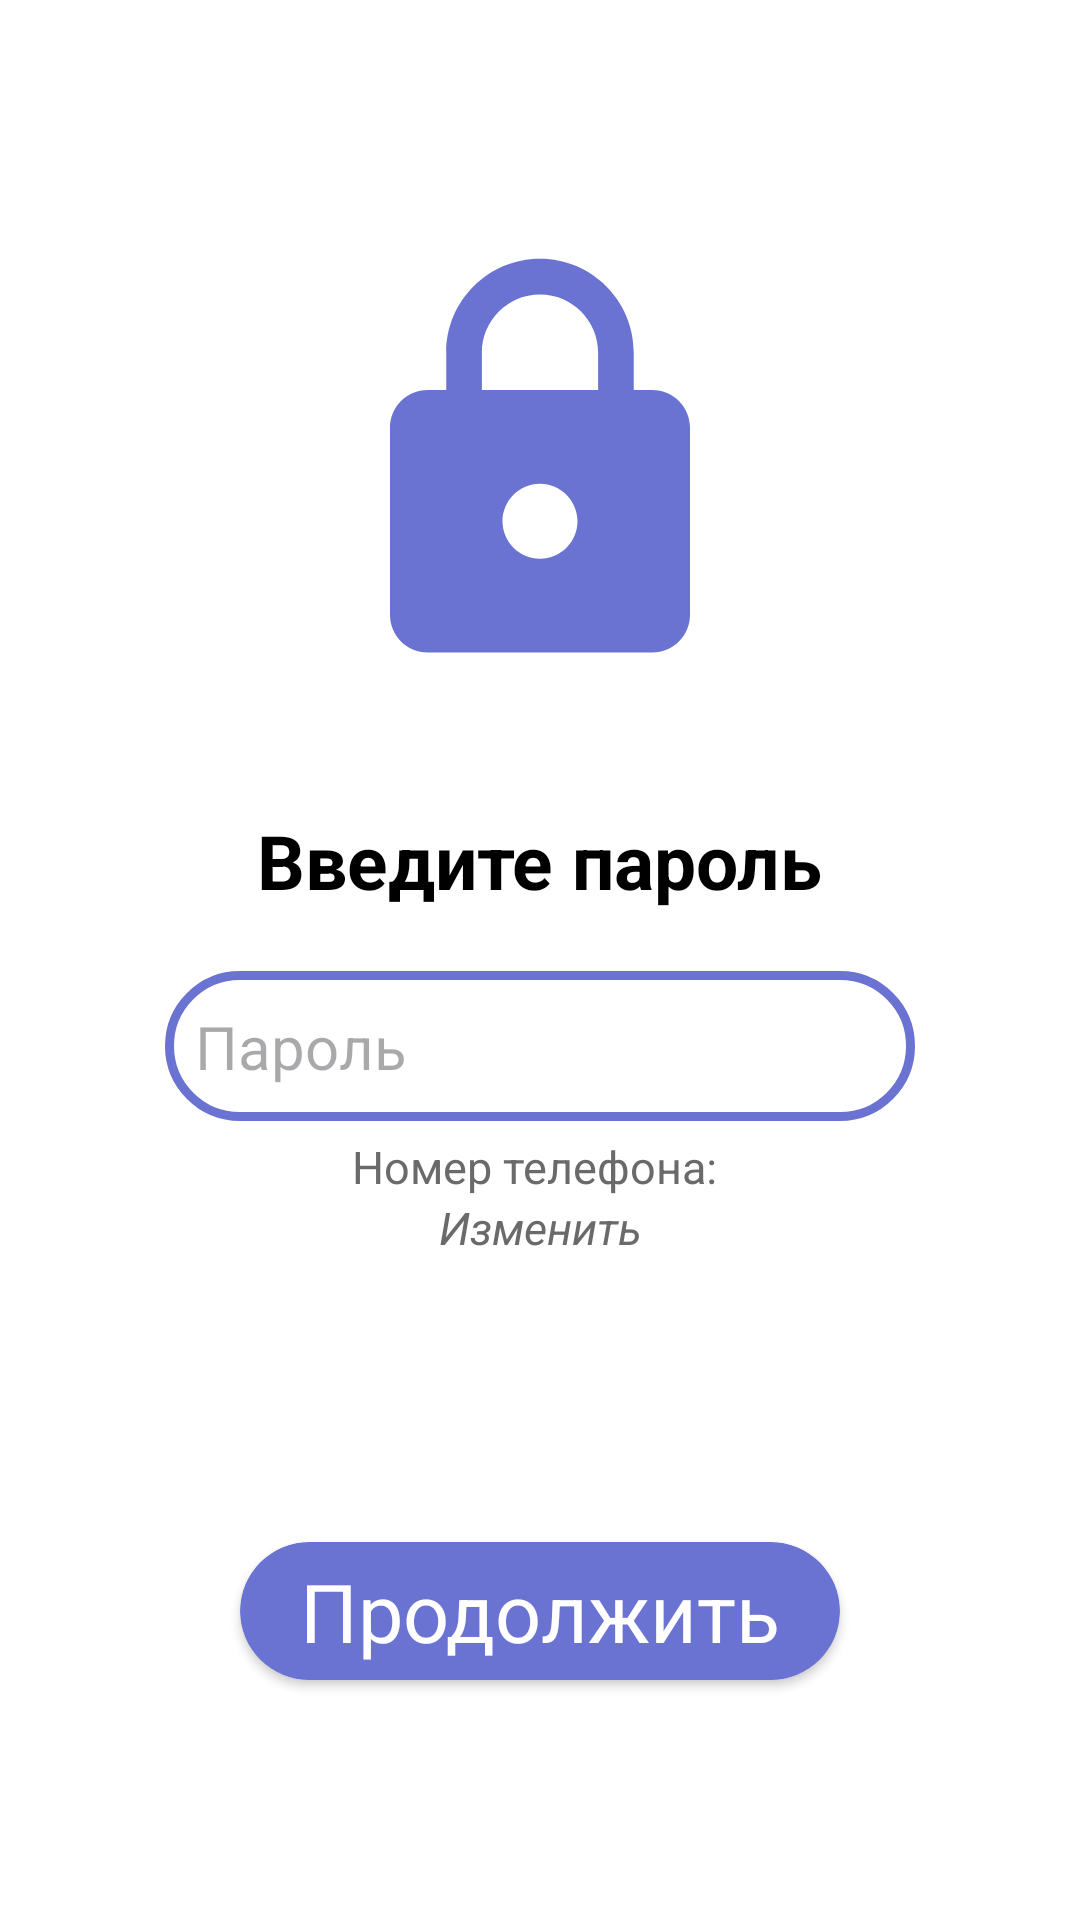

The Android layout XML behind this screen, and the referenced resources:
<!-- AndroidManifest.xml: application theme Theme.Link -->
<!-- res/layout/activity_pasword.xml -->
<?xml version="1.0" encoding="utf-8"?>
<androidx.constraintlayout.widget.ConstraintLayout xmlns:android="http://schemas.android.com/apk/res/android"
    xmlns:app="http://schemas.android.com/apk/res-auto"
    xmlns:tools="http://schemas.android.com/tools"
    android:layout_width="match_parent"
    android:layout_height="match_parent"
    android:background="?attr/colorOnPrimary"
    tools:context=".Pasword_activity">

    <ImageView
        android:id="@+id/imageView"
        android:layout_width="150dp"
        android:layout_height="150dp"
        android:layout_marginTop="80dp"
        app:layout_constraintEnd_toEndOf="parent"
        app:layout_constraintStart_toStartOf="parent"
        app:layout_constraintTop_toTopOf="parent"
        android:background="@drawable/baseline_lock_24" />

    <TextView
        android:id="@+id/textView"
        android:layout_width="wrap_content"
        android:layout_height="wrap_content"
        android:layout_marginTop="40dp"
        android:text="Введите пароль"
        android:textColor="?attr/colorSecondaryVariant"
        android:textSize="25dp"
        android:textStyle="bold"
        app:layout_constraintEnd_toEndOf="@+id/imageView"
        app:layout_constraintStart_toStartOf="@+id/imageView"
        app:layout_constraintTop_toBottomOf="@+id/imageView" />

    <androidx.constraintlayout.widget.ConstraintLayout
        android:id="@+id/constraintLayout"
        android:layout_width="wrap_content"
        android:layout_height="50dp"
        android:layout_marginTop="20dp"
        android:background="@drawable/main_background"
        app:layout_constraintEnd_toEndOf="parent"
        app:layout_constraintStart_toStartOf="parent"
        app:layout_constraintTop_toBottomOf="@+id/textView">


        <EditText
            android:id="@+id/pasEditText"
            android:layout_width="250dp"
            android:layout_height="wrap_content"
            android:background="@color/invisible"
            android:gravity="left"
            android:hint="Пароль"
            android:inputType="textPassword"
            android:maxLength="15"
            android:maxLines="1"
            android:paddingLeft="10dp"
            android:textColor="?attr/colorSecondaryVariant"
            android:textSize="20dp"
            app:layout_constraintBottom_toBottomOf="parent"
            app:layout_constraintEnd_toEndOf="parent"
            app:layout_constraintStart_toStartOf="parent"
            app:layout_constraintTop_toTopOf="parent" />

    </androidx.constraintlayout.widget.ConstraintLayout>

    <TextView
        android:id="@+id/textView2"
        android:layout_width="wrap_content"
        android:layout_height="wrap_content"
        android:text="Номер телефона: "
        android:layout_marginTop="5dp"
        android:textColor="@color/dark_gray"
        android:textSize="15dp"
        app:layout_constraintEnd_toEndOf="@+id/imageView"
        app:layout_constraintStart_toStartOf="@+id/imageView"
        app:layout_constraintTop_toBottomOf="@+id/constraintLayout" />

    <TextView
        android:id="@+id/textView3"
        android:layout_width="wrap_content"
        android:layout_height="wrap_content"
        android:text="Изменить"
        android:clickable="true"
        android:textColor="@color/dark_gray"
        android:textSize="15dp"
        android:textStyle="italic"
        app:layout_constraintEnd_toEndOf="@+id/imageView"
        app:layout_constraintStart_toStartOf="@+id/imageView"
        app:layout_constraintTop_toBottomOf="@+id/textView2" />

    <androidx.cardview.widget.CardView
        android:id="@+id/next"
        android:layout_width="wrap_content"
        android:layout_height="wrap_content"
        app:cardBackgroundColor="@color/maincolor"
        android:layout_marginBottom="80dp"
        app:cardCornerRadius="50dp"
        android:clickable="true"
        app:layout_constraintBottom_toBottomOf="parent"
        app:layout_constraintEnd_toEndOf="parent"
        app:layout_constraintStart_toStartOf="parent">

        <TextView
            android:layout_width="wrap_content"
            android:layout_height="wrap_content"
            android:text="Продолжить"
            android:paddingLeft="20dp"
            android:paddingRight="20dp"
            android:paddingBottom="5dp"
            android:paddingTop="5dp"
            android:textSize="27dp"
            android:textColor="@color/white"/>


    </androidx.cardview.widget.CardView>

</androidx.constraintlayout.widget.ConstraintLayout>
<!-- resources referenced by this layout -->
<resources>
  <color name="dark_gray">#6A6A6A</color>
  <color name="invisible">#00111111</color>
  <color name="maincolor">#6a73d2</color>
  <color name="white">#FFFFFFFF</color>
  <!-- drawable baseline_lock_24 (drawable) -->
  <vector android:autoMirrored="true" android:height="100dp"
      android:tint="@color/maincolor" android:viewportHeight="24"
      android:viewportWidth="24" android:width="100dp" xmlns:android="http://schemas.android.com/apk/res/android">
      <path android:fillColor="@color/maincolor" android:pathData="M18,8h-1L17,6c0,-2.76 -2.24,-5 -5,-5S7,3.24 7,6v2L6,8c-1.1,0 -2,0.9 -2,2v10c0,1.1 0.9,2 2,2h12c1.1,0 2,-0.9 2,-2L20,10c0,-1.1 -0.9,-2 -2,-2zM12,17c-1.1,0 -2,-0.9 -2,-2s0.9,-2 2,-2 2,0.9 2,2 -0.9,2 -2,2zM15.1,8L8.9,8L8.9,6c0,-1.71 1.39,-3.1 3.1,-3.1 1.71,0 3.1,1.39 3.1,3.1v2z"/>
  </vector>
  <!-- drawable main_background (drawable) -->
  <?xml version="1.0" encoding="utf-8"?>
  <shape xmlns:android="http://schemas.android.com/apk/res/android">
      <stroke
          android:width="3dp" android:color="@color/maincolor" />
      <corners android:radius="30dp" />
  </shape>
  <style name="Theme.Link" parent="Theme.Material3.DayNight.NoActionBar">
          
          <item name="colorPrimary">@color/maincolor</item>
          <item name="colorPrimaryVariant">@color/maincolor</item>
          <item name="colorOnPrimary">@color/white</item>
          
          <item name="colorSecondary">#CECECE</item>
          <item name="colorSecondaryVariant">@color/black</item>
          <item name="colorOnSecondary">#FFFFFF</item>
          
          <item name="android:statusBarColor">?attr/colorPrimary</item>
          
  
          <item name="cardBackgroundColor">#D3D3D3</item>
  
          <item name="itemTextColor">#333333</item>
  
          <item name="actionBarStyle">@style/Theme.AppCompat.NoActionBar</item>
          <item name="actionBarTheme">@style/Theme.AppCompat.NoActionBar</item>
          <item name="windowActionBar">false</item>
          <item name="windowNoTitle">true</item>
  
          <item name="colorControlNormal">?attr/colorPrimary</item>
          <item name="colorControlActivated">?attr/colorPrimary</item>
          <item name="colorControlHighlight">?attr/colorPrimary</item>
  
          <item name="android:navigationBarColor">?attr/colorSecondary</item>
      </style>
  <color name="black">#FF000000</color>
</resources>
